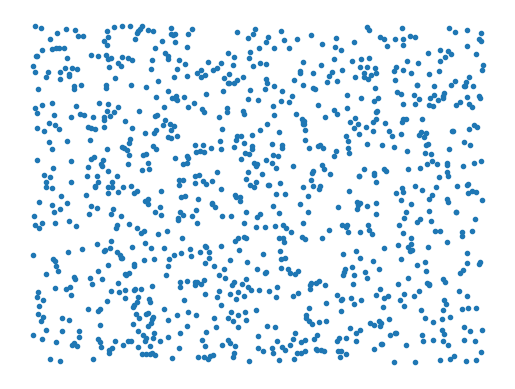

The script that saved this image:
import numpy as np
import matplotlib.pyplot as plt

if __name__ == '__main__':
    X = np.random.rand(1000, 2)
    plt.plot(X[:, 0], X[:, 1], '.')
    plt.axis('off')
    plt.show()
